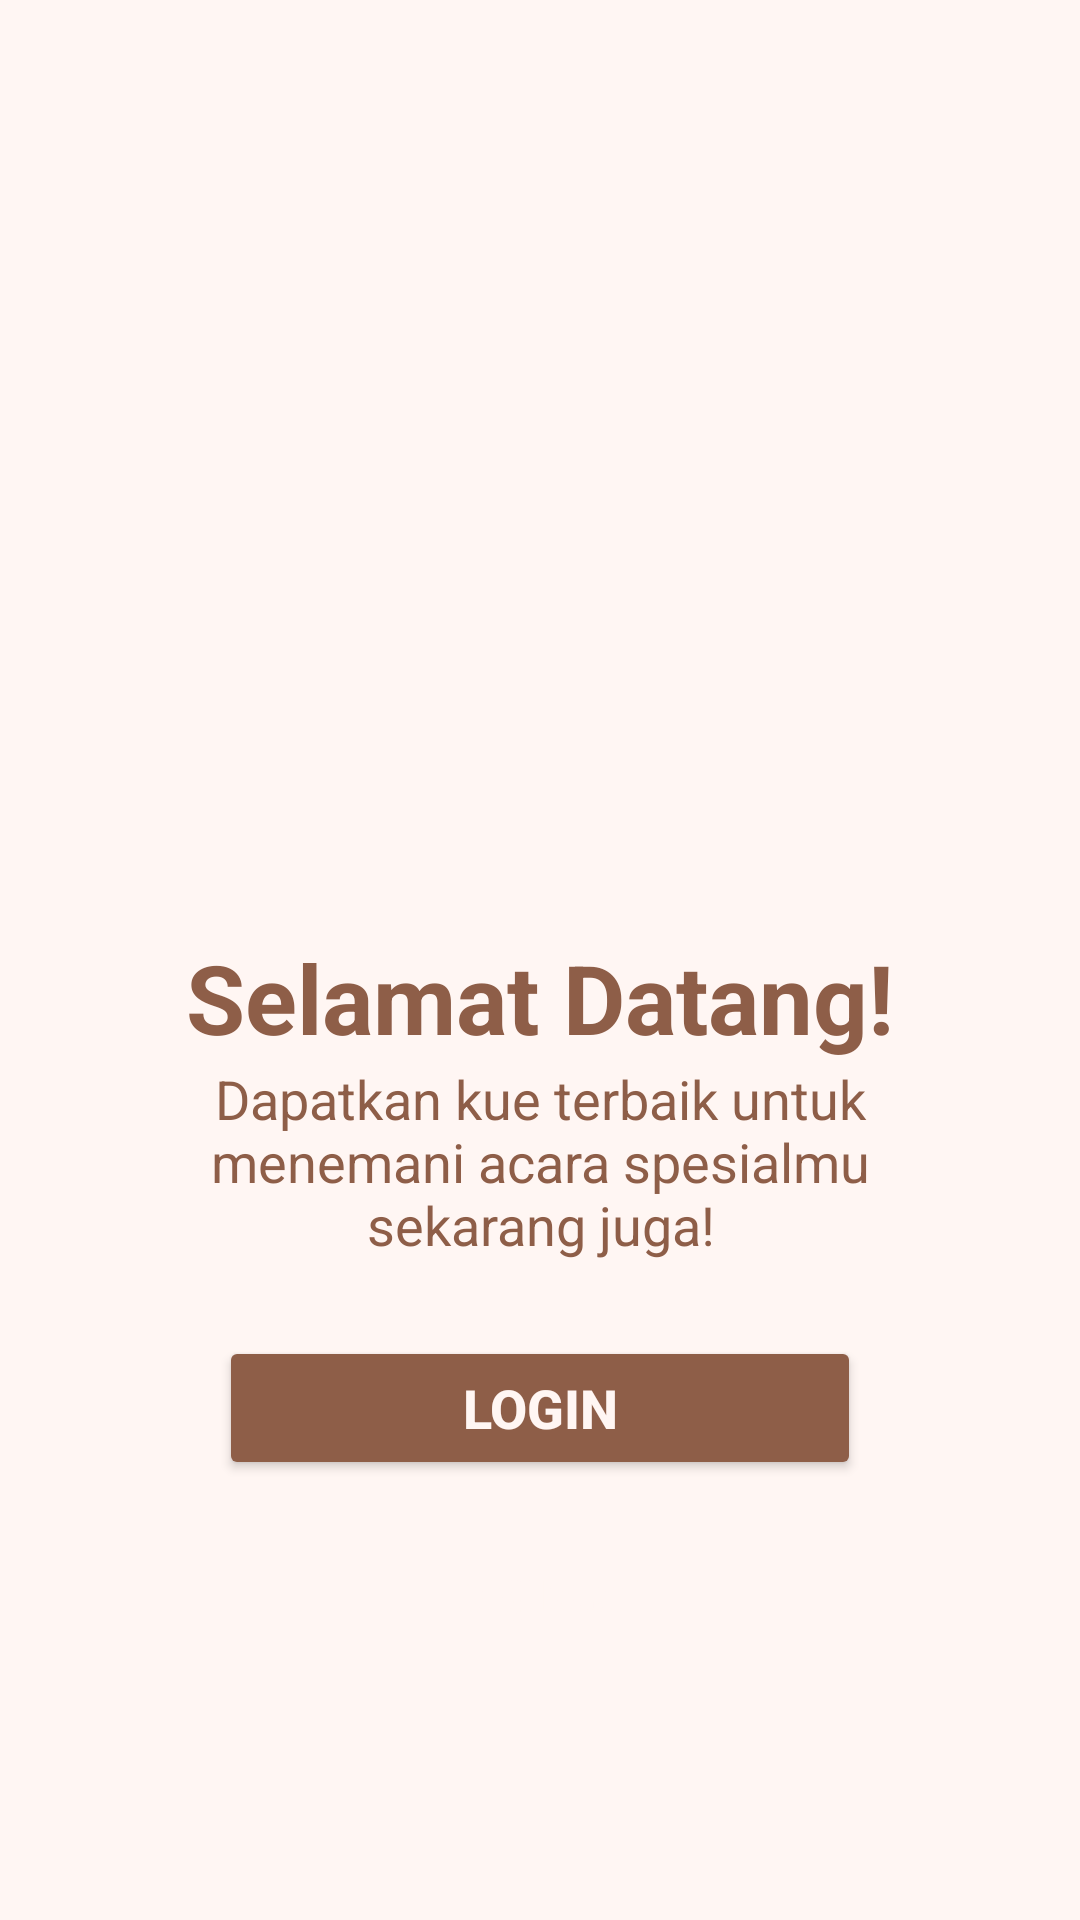

Android layout source for this screen:
<!-- AndroidManifest.xml: application theme Theme.SQLiteProject -->
<!-- res/layout/activity_main.xml -->
<?xml version="1.0" encoding="utf-8"?>
<LinearLayout xmlns:android="http://schemas.android.com/apk/res/android"
    xmlns:app="http://schemas.android.com/apk/res-auto"
    xmlns:tools="http://schemas.android.com/tools"
    android:id="@+id/main"
    android:layout_width="match_parent"
    android:layout_height="match_parent"
    tools:context=".MainActivity"
    android:background="@color/background"
    android:orientation="vertical"
    >

    
    <LinearLayout
        android:id="@+id/content"
        android:orientation="vertical"
        android:layout_width="match_parent"
        android:layout_height="match_parent"
        android:padding="50dp"
        android:gravity="center_horizontal"
        >


        <ImageView
            android:layout_marginTop="25dp"
            android:layout_width="236dp"
            android:layout_height="236dp"
            android:src="@drawable/ic_launcher_background" />

        <TextView
            android:layout_width="wrap_content"
            android:layout_height="wrap_content"
            android:textColor="@color/primary"
            android:text="Selamat Datang!"
            android:textStyle="bold"
            android:textSize="32sp"
            />

        <TextView
            android:layout_width="wrap_content"
            android:layout_height="wrap_content"
            android:textColor="@color/primary"
            android:text="@string/headline"
            android:textSize="18sp"
            android:layout_marginBottom="25dp"
            android:textAlignment="center"
            android:paddingHorizontal="20dp"
            />
        

        <Button
            android:id="@+id/tombolLogin"
            android:layout_width="214dp"
            android:layout_height="wrap_content"
            android:text="Login"
            android:backgroundTint="@color/primary"
            android:textColor="@color/background"
            android:textStyle="bold"
            android:textSize="18sp"
            android:layout_marginBottom="12dp"
            />

        <Button
            android:id="@+id/tombolRegister"
            style="@style/Widget.Material3.Button.OutlinedButton"
            android:layout_width="214dp"
            android:layout_height="wrap_content"
            android:backgroundTint="@color/primary"
            android:text="Register"
            android:textColor="@color/background"
            android:textSize="18sp"

            android:textStyle="bold" />




    </LinearLayout>


</LinearLayout>
<!-- resources referenced by this layout -->
<resources>
  <color name="background">#FFF6F3</color>
  <color name="primary">#8E5E48</color>
  <string name="headline">Dapatkan kue terbaik untuk menemani acara spesialmu sekarang juga! </string>
  <style name="Theme.SQLiteProject" parent="Base.Theme.SQLiteProject" />
  <style name="Base.Theme.SQLiteProject" parent="Theme.Material3.DayNight.NoActionBar">
          
          <item name="colorPrimary">@color/primary</item>
          <item name="colorOnPrimary">@color/background</item>
          <item name="colorSecondary">@color/primary</item>
          <item name="colorOnSecondary">@color/background</item>
      </style>
</resources>
